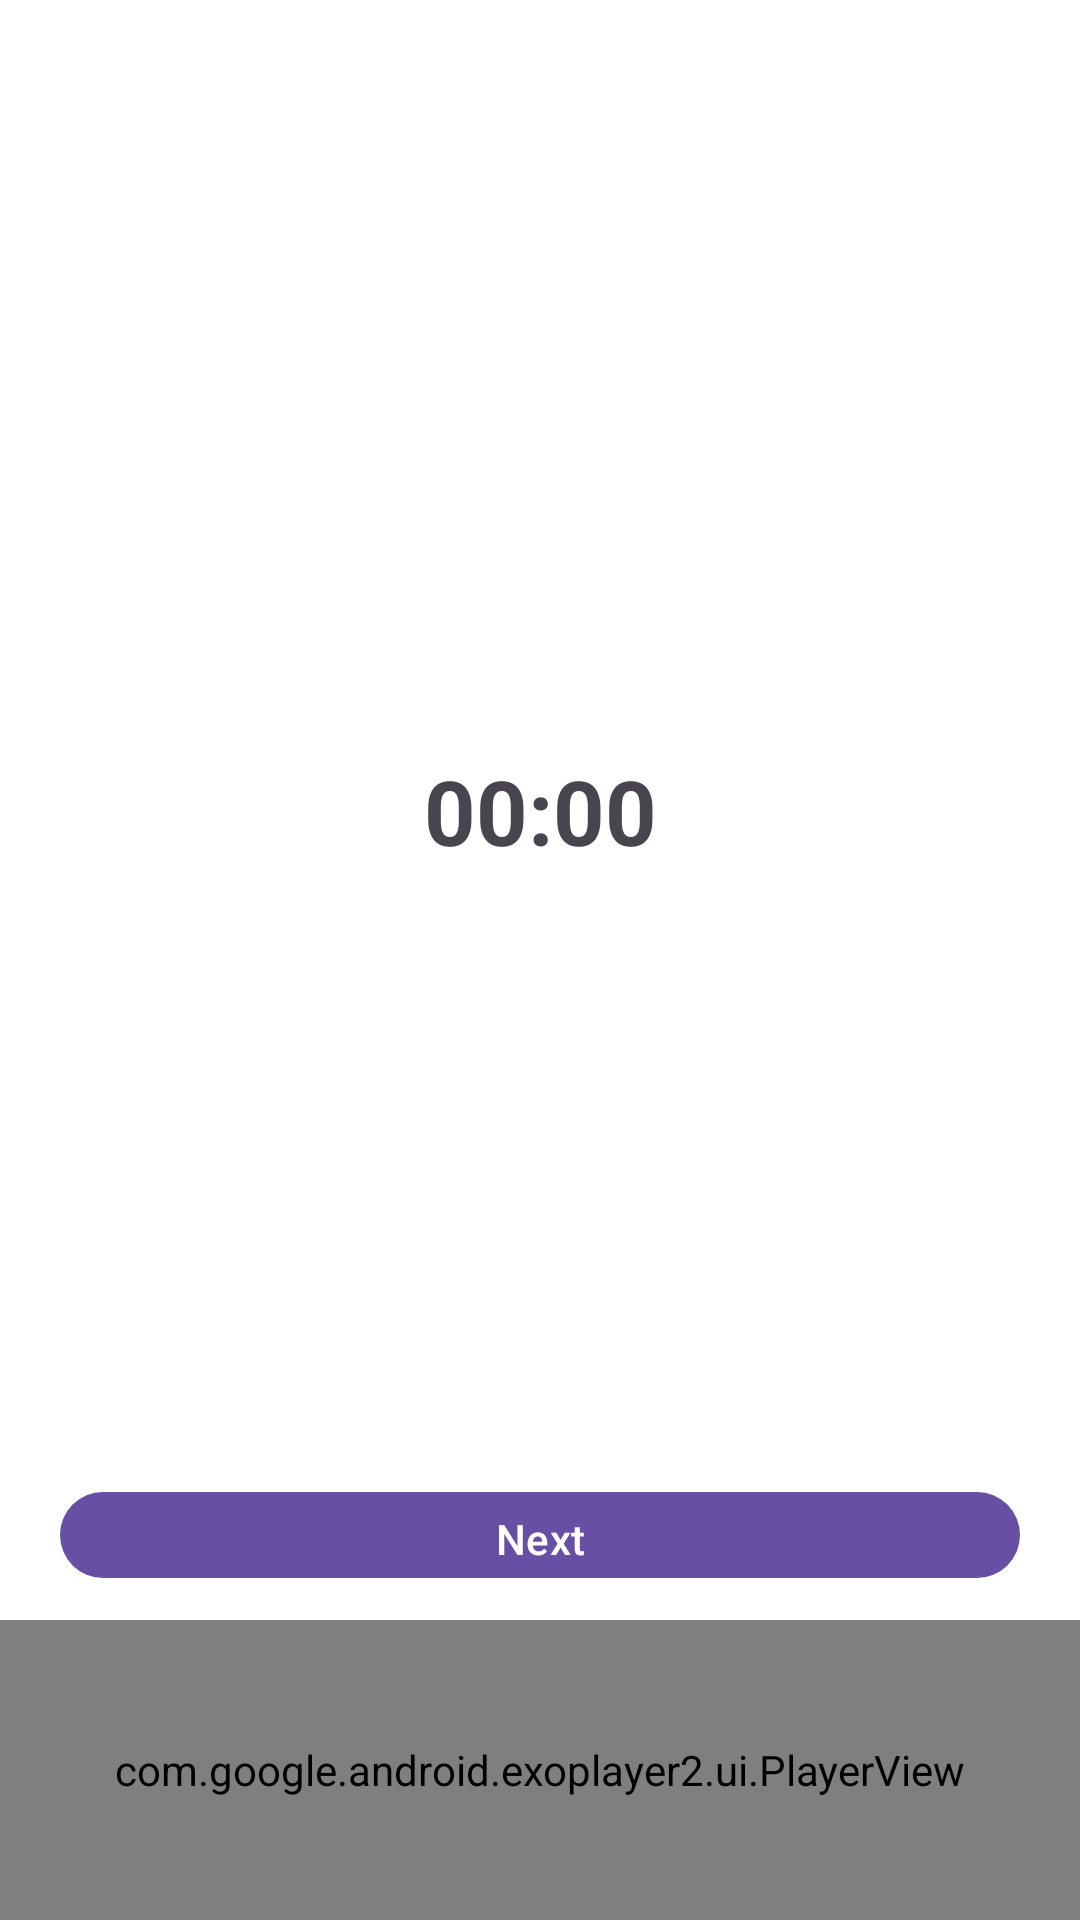

Layout XML and referenced resources for this Android screen:
<!-- AndroidManifest.xml: application theme Theme.Vistacan -->
<!-- res/layout/fragment_sound_record.xml -->
<?xml version="1.0" encoding="utf-8"?>
<layout xmlns:android="http://schemas.android.com/apk/res/android"
    xmlns:app="http://schemas.android.com/apk/res-auto"
    xmlns:tools="http://schemas.android.com/tools">

    <data>

        <import type="android.view.View" />

        <variable
            name="viewmodel"
            type="com.health.vistacan.encounter.viewmodel.EncounterViewModel" />


    </data>

    <LinearLayout
        android:layout_width="match_parent"
        android:layout_height="match_parent"
        android:orientation="vertical"
        android:background="@color/md_white_1000"
        android:weightSum="3">



        <LinearLayout
            android:layout_width="match_parent"
            android:layout_height="match_parent"
            android:layout_weight="1"
            android:orientation="vertical">

            <com.airbnb.lottie.LottieAnimationView
                android:id="@+id/lottie"
                android:layout_width="match_parent"
                android:layout_height="200dp"
                android:layout_gravity="center"
                android:layout_marginStart="15dp"
                android:layout_marginTop="50dp"
                android:layout_marginEnd="15dp"
                android:visibility="gone"
                app:lottie_autoPlay="true"
                app:lottie_loop="true"
                app:lottie_rawRes="@raw/microphone" />


            <ImageView
                android:id="@+id/mike_img"
                android:layout_width="match_parent"
                android:layout_height="200dp"
                android:layout_gravity="center"
                android:layout_marginStart="15dp"
                android:layout_marginTop="50dp"
                android:background="@color/md_white_1000"
                android:layout_marginEnd="15dp" />

            <TextView
                android:id="@+id/time_sec"
                android:layout_width="match_parent"
                android:layout_height="wrap_content"
                android:gravity="center"
                android:text="00:00"
                android:textSize="30sp"
                android:textStyle="bold" />


        </LinearLayout>

        <RelativeLayout
            android:layout_width="match_parent"
            android:layout_height="match_parent"
            android:layout_alignParentTop="true"
            android:layout_weight="2"
            android:gravity="center_horizontal"
            android:orientation="horizontal">

            <ImageView
                android:id="@+id/delete_img"
                android:layout_width="70dp"
                android:layout_height="70dp"
                android:layout_alignParentStart="true"
                android:layout_alignParentTop="true"
                android:layout_marginStart="10dp" />


            <ImageView
                android:id="@+id/record_img"
                android:layout_width="70dp"
                android:layout_height="70dp"
                android:layout_alignParentTop="true"
                android:layout_centerInParent="true" />

            <ImageView
                android:id="@+id/play_img"
                android:layout_width="70dp"
                android:layout_height="70dp"
                android:layout_alignParentTop="true"
                android:layout_alignParentEnd="true"
                android:layout_marginEnd="10dp"

                />

            <com.google.android.material.button.MaterialButton
                android:id="@+id/submit_btn"
                android:layout_width="match_parent"
                android:layout_height="60dp"
                android:layout_below="@id/record_img"
                android:layout_marginStart="20dp"
                android:text="@string/next"
                android:layout_marginTop="30dp"
                android:layout_marginEnd="20dp"

                android:layout_marginBottom="10dp" />


        </RelativeLayout>

        <com.google.android.exoplayer2.ui.PlayerView
            android:id="@+id/player_view"
            android:layout_width="match_parent"
            app:hide_on_touch="false"
            android:layout_height="100dp"
            app:controller_layout_id="@layout/custom_exo_layout"
            app:shutter_background_color="@color/white"
            />
    </LinearLayout>
</layout>
<!-- res/layout/custom_exo_layout.xml (included above) -->
<?xml version="1.0" encoding="utf-8"?>
<LinearLayout xmlns:android="http://schemas.android.com/apk/res/android"
    xmlns:app="http://schemas.android.com/apk/res-auto"
    xmlns:tools="http://schemas.android.com/tools"
    android:layout_width="match_parent"
    android:layout_height="wrap_content"
    android:layout_gravity="bottom"
    android:layoutDirection="ltr"
    android:background="@color/white"
    android:orientation="vertical"
    tools:targetApi="28">

    <LinearLayout
        android:layout_width="match_parent"
        android:layout_height="wrap_content"
        android:gravity="center"
        android:paddingTop="4dp"
        android:orientation="horizontal">

        <ImageButton android:id="@id/exo_prev"
            style="@style/ExoMediaButton.Previous"
            app:tint="@color/black" />

        <ImageButton android:id="@id/exo_rew"
            style="@style/ExoMediaButton.Rewind"
            app:tint="@color/black"
            />

        <ImageButton android:id="@id/exo_shuffle"
            style="@style/ExoMediaButton"
            app:tint="@color/black"/>

        <ImageButton android:id="@id/exo_repeat_toggle"
            style="@style/ExoMediaButton"
            app:tint="@color/black"/>

        <ImageButton android:id="@id/exo_play"
            style="@style/ExoMediaButton.Play"
            app:tint="@color/black"/>

        <ImageButton android:id="@id/exo_pause"
            style="@style/ExoMediaButton.Pause"  app:tint="@color/black"/>

        <ImageButton android:id="@id/exo_ffwd"
            style="@style/ExoMediaButton.FastForward"
            app:tint="@color/black"/>

        <ImageButton android:id="@id/exo_next"
            style="@style/ExoMediaButton.Next"  app:tint="@color/black"/>

        <ImageButton android:id="@id/exo_vr"
            style="@style/ExoMediaButton.VR"
            app:tint="@color/black"/>

    </LinearLayout>

    <LinearLayout
        android:layout_width="match_parent"
        android:layout_height="wrap_content"
        android:layout_marginTop="4dp"
        android:gravity="center_vertical"
        android:orientation="horizontal">

        <TextView android:id="@id/exo_position"
            android:layout_width="wrap_content"
            android:layout_height="wrap_content"
            android:textSize="14sp"
            android:textStyle="bold"
            android:paddingLeft="4dp"
            android:paddingRight="4dp"
            android:includeFontPadding="false"
            android:textColor="#000000"/>

        <com.google.android.exoplayer2.ui.DefaultTimeBar
            android:id="@id/exo_progress"
            android:layout_width="0dp"
            android:layout_height="26dp"
            android:layout_weight="1"
            android:layout_marginLeft="10dp"
            android:layout_marginRight="10dp"
            app:played_color="@color/purple_700"
            app:unplayed_color="@color/purple_200"
            />

        <TextView android:id="@id/exo_duration"
            android:layout_width="wrap_content"
            android:layout_height="wrap_content"
            android:textSize="14sp"
            android:textStyle="bold"
            android:paddingLeft="4dp"
            android:paddingRight="4dp"
            android:includeFontPadding="false"
            android:textColor="#000000"/>

    </LinearLayout>

</LinearLayout>
<!-- resources referenced by this layout -->
<resources>
  <color name="black">#FF000000</color>
  <color name="md_white_1000">#ffffff</color>
  <color name="purple_200">#FFBB86FC</color>
  <color name="purple_700">#FF3700B3</color>
  <color name="white">#FFFFFFFF</color>
  <string name="next">Next</string>
  <style name="Theme.Vistacan" parent="Base.Theme.Vistacan">
          
          <item name="android:navigationBarColor">@android:color/transparent</item>
          <item name="android:statusBarColor">@android:color/transparent</item>
          <item name="android:windowLightStatusBar">?attr/isLightTheme</item>
  
          <item name="font">@font/sf_pro</item>
          </style>
  <style name="Base.Theme.Vistacan" parent="Theme.Material3.DayNight.NoActionBar">
          <item name="windowNoTitle">true</item>
          <item name="windowActionBar">false</item>
  
      </style>
</resources>
